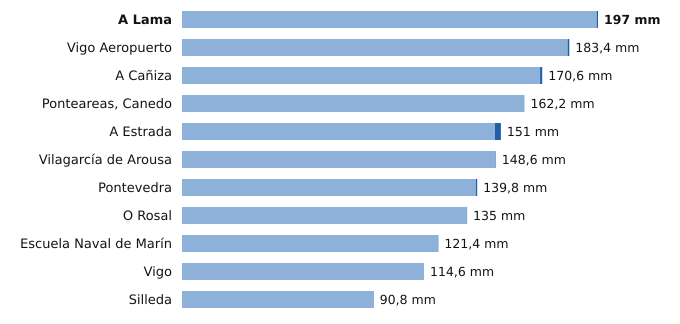

The file beside this chart, header and first rows:
estacion, provincia, indicativo, mm_6_dias_anteriores, mm_hoy, mm_7_dias, horas_de_hoy
A Lama, Pontevedra, 1489A, 196.4, 0.6, 197.0, 4
Vigo Aeropuerto, Pontevedra, 1495, 182.6, 0.8, 183.4, 7
A Cañiza, Pontevedra, 1719, 169.6, 1.0, 170.6, 5
Ponteareas, Canedo, Pontevedra, 1723X, 162.2, 0.0, 162.2, 6
A Estrada, Pontevedra, 1468X, 148.2, 2.8, 151.0, 6
Vilagarcía de Arousa, Pontevedra, 1477V, 148.4, 0.2, 148.6, 3
Pontevedra, Pontevedra, 1484C, 139.2, 0.6, 139.8, 7
O Rosal, Pontevedra, 1730E, 134.8, 0.2, 135.0, 3
Escuela Naval de Marín, Pontevedra, 1486E, 121.2, 0.2, 121.4, 7
Vigo, Pontevedra, 1496X, 114.6, 0.0, 114.6, 7
Silleda, Pontevedra, 1466A, 90.6, 0.2, 90.8, 5
